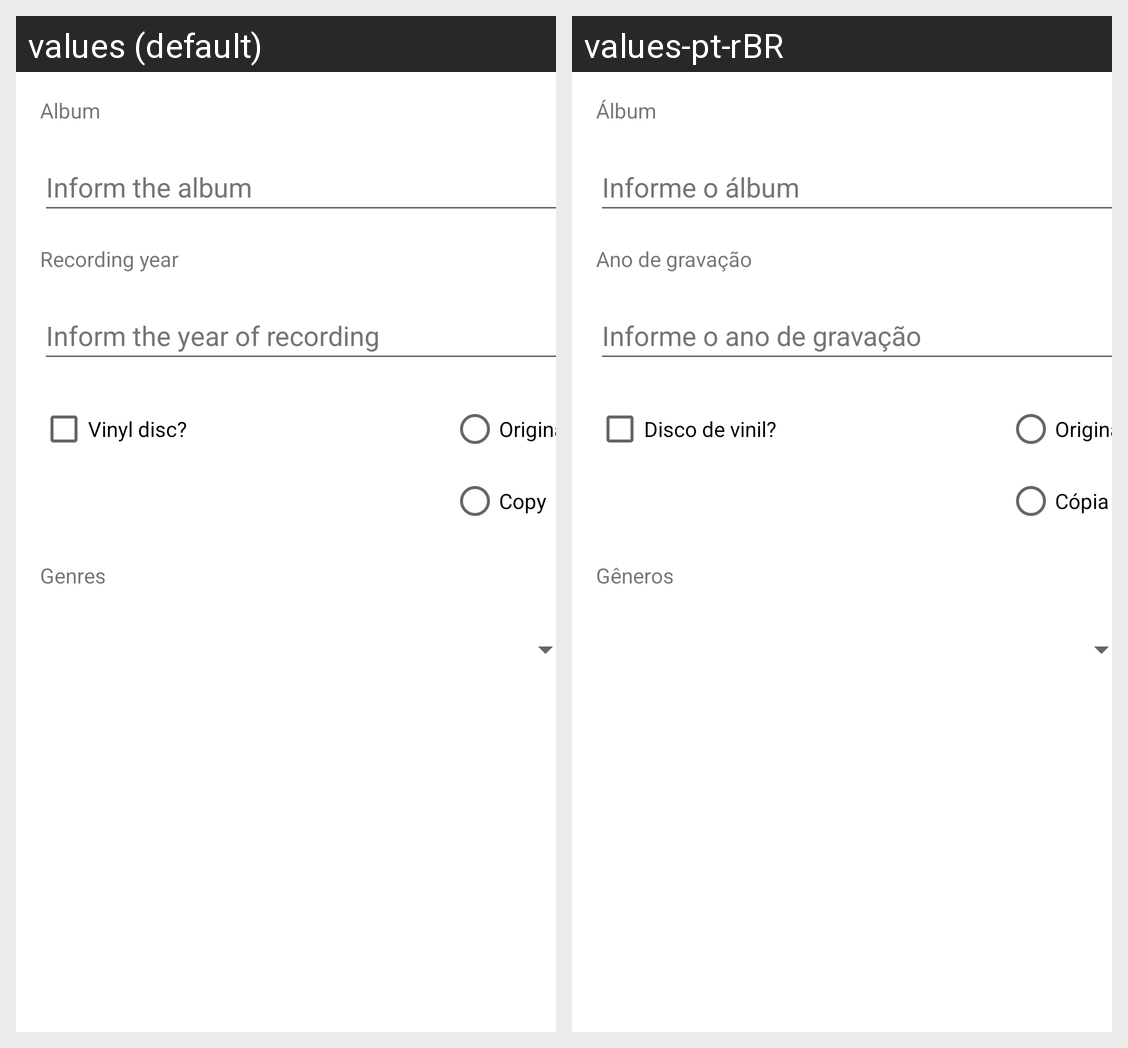

For this localized Android screen grid, give each drawn string resource with its value in every locale shown.
Android screen res/layout/activity_album.xml rendered under 2 locales, left to right: values (default), values-pt-rBR. Device: Nexus 5 (rendered at 1080×1920; each locale shown at half size, 540×960, under a caption strip naming it); theme Theme.ColecaoDiscos.
Strings drawn on this screen, with the default value and each locale's value (text and hints the layout hard-codes, and strings that could not be matched under every locale, appear in the picture but are not listed):

album
  values: Album
  values-pt-rBR: Álbum

hint_album
  values: Inform the album
  values-pt-rBR: Informe o álbum

ano_gravacao
  values: Recording year
  values-pt-rBR: Ano de gravação

hint_ano_gravacao
  values: Inform the year of recording
  values-pt-rBR: Informe o ano de gravação

disco_vinil
  values: Vinyl disc?
  values-pt-rBR: Disco de vinil?

rb_original
  values: Original
  values-pt-rBR: Original

rb_copia
  values: Copy
  values-pt-rBR: Cópia

generos
  values: Genres
  values-pt-rBR: Gêneros
